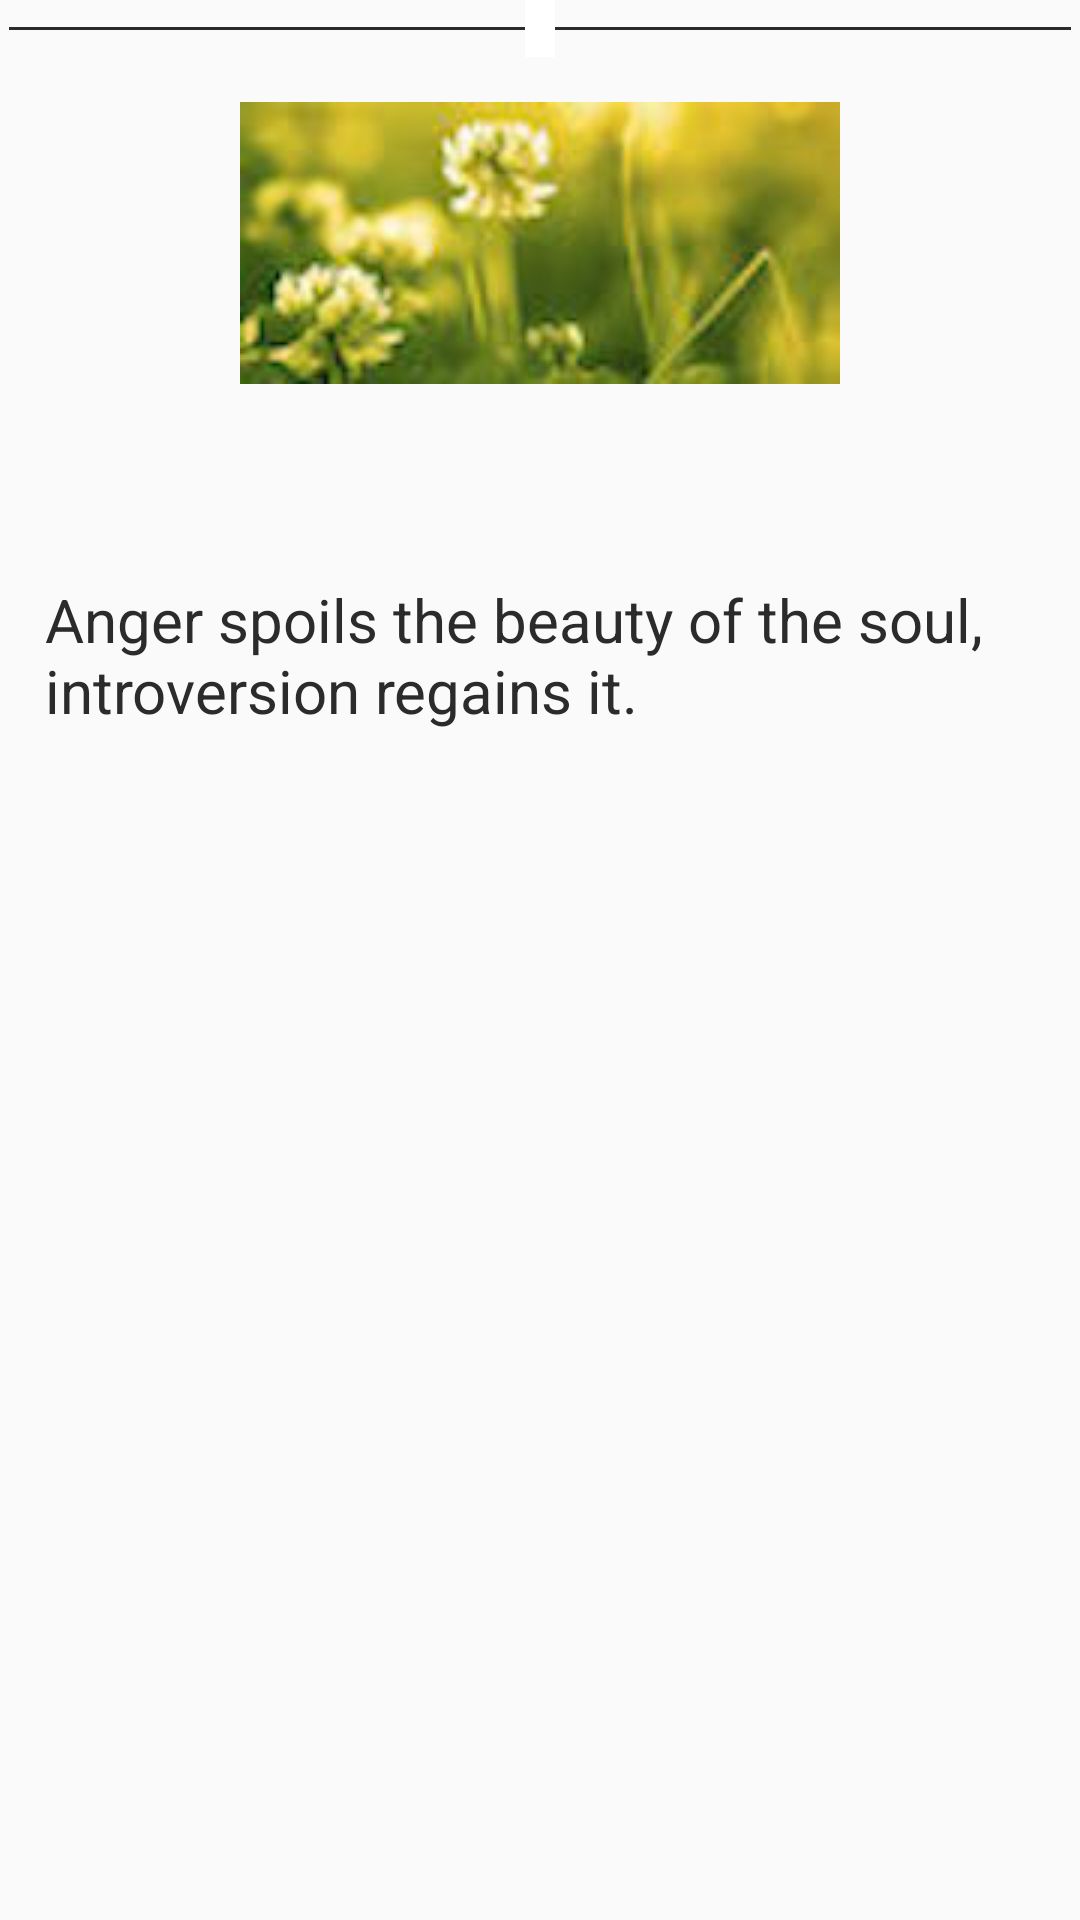

Android layout source for this screen:
<!-- AndroidManifest.xml: application theme AppTheme -->
<!-- res/layout/activity_message_single.xml -->
<?xml version="1.0" encoding="utf-8"?>
<RelativeLayout xmlns:android="http://schemas.android.com/apk/res/android"
    xmlns:tools="http://schemas.android.com/tools"
    android:layout_width="match_parent"
    android:layout_height="match_parent"
    tools:context="com.brahmakumari.powerofmind.ui.activity.MessageSingle">


    <RelativeLayout
        android:id="@+id/relativeLayout"
        android:layout_width="match_parent"
        android:layout_height="wrap_content">

        <include layout="@layout/divider"
            android:layout_height="wrap_content"
            android:layout_width="match_parent"
            android:layout_centerVertical="true" />

        <TextView
            android:id="@+id/message_date"
            android:layout_width="wrap_content"
            android:layout_height="wrap_content"
            android:layout_alignParentTop="true"
            android:layout_centerHorizontal="true"
            android:layout_centerVertical="true"
            android:paddingEnd="5dp"
            android:background="#ffffff"
            android:paddingStart="5dp"
            android:textAlignment="center" />

    </RelativeLayout>


    <ImageView
            android:id="@+id/message_bckgrnd"
            android:layout_width="match_parent"
            android:layout_height="wrap_content"
            android:src="@drawable/msg_bckgrnd"
            android:layout_below="@+id/relativeLayout"
            android:layout_centerHorizontal="true"
            android:layout_marginTop="15dp" />

    <TextView
        android:id="@+id/message_details"
        style="@android:style/Widget.DeviceDefault.Light.TextView"
        android:layout_width="match_parent"
        android:layout_height="wrap_content"
        android:layout_below="@+id/message_bckgrnd"
        android:layout_centerHorizontal="true"
        android:layout_marginTop="50dp"
        android:gravity="center"
        android:padding="15dp"
        android:text="Anger spoils the beauty of the soul, introversion regains it."
        android:textAlignment="viewStart"
        android:textColor="@color/colorFontDefault"
        android:textSize="20sp" />


</RelativeLayout>
<!-- res/layout/divider.xml (included above) -->
<?xml version="1.0" encoding="utf-8"?>
<RelativeLayout xmlns:android="http://schemas.android.com/apk/res/android"
    android:layout_width="match_parent"
    android:layout_height="wrap_content"
    android:layout_margin="5dp">

    <View
        android:id="@+id/view"
        android:layout_width="match_parent"
        android:layout_height="1dp"
        android:layout_centerVertical="true"
        android:layout_marginEnd="3dp"
        android:layout_marginStart="3dp"
        android:background="@color/colorFontDefault" />

</RelativeLayout>
<!-- resources referenced by this layout -->
<resources>
  <color name="colorFontDefault">#2b2b2b</color>
  <!-- drawable msg_bckgrnd: jpg bitmap (drawable, 5920 bytes) -->
  <style name="AppTheme" parent="Theme.AppCompat.Light.DarkActionBar">
          
          <item name="colorPrimary">@color/colorPrimary</item>
          <item name="colorPrimaryDark">@color/colorPrimaryDark</item>
          <item name="colorAccent">@color/colorAccent</item>
          <item name="actionOverflowButtonStyle">@style/AppTheme.PopupOverlay</item>
      </style>
  <color name="colorPrimary">#7c2f09</color>
  <color name="colorPrimaryDark">#000</color>
  <color name="colorAccent">#FFF</color>
  <style name="AppTheme.PopupOverlay" parent="ThemeOverlay.AppCompat.Light">
          <item name="android:src">@mipmap/ic_setting</item>
          </style>
</resources>
